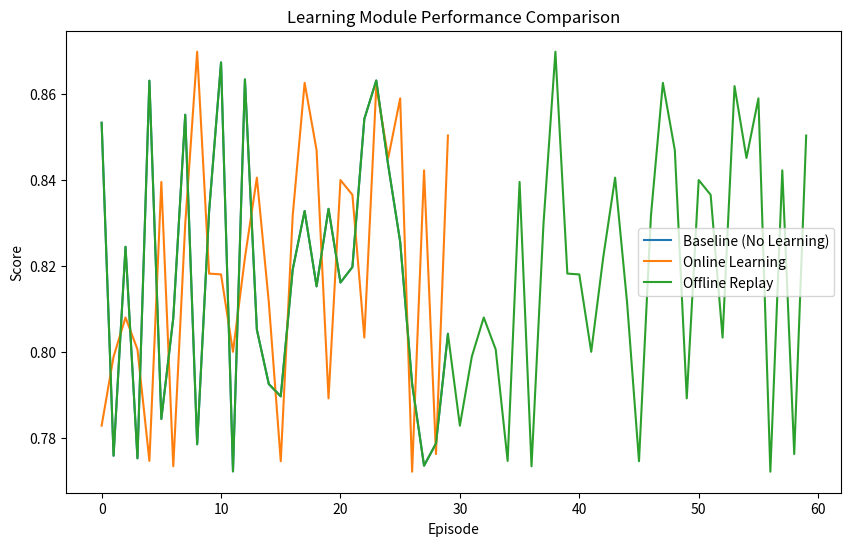

Recreate this plot in Python.
"""
Module 9: Learning
Parameter optimization via replay buffer, evaluation, and mutation.
Supports online learning (trial-based), offline learning (replay),
and baseline comparison.
"""

import random
from collections import deque
import csv
import os
import numpy as np

try:
    import matplotlib.pyplot as plt
    MATPLOTLIB_AVAILABLE = True
except ImportError:
    MATPLOTLIB_AVAILABLE = False

# =========================
# Default Parameters (tuned for this robot)
# =========================
DEFAULT_PARAMETERS = {
    # Navigation PID gains
    "nav_kp": 2.5,
    "nav_ki": 0.0,
    "nav_kd": 0.1,

    # Angle/heading PID gains
    "angle_kp": 5.0,
    "angle_ki": 0.0,
    "angle_kd": 0.01,

    # Arm/Gripper PID gains
    "arm_kp": 1.2,
    "arm_ki": 0.0,
    "arm_kd": 0.05,

    # Vision thresholds
    "vision_threshold": 0.5,

    # Robot speed limits
    "max_linear_speed": 0.6,
    "max_angular_speed": 1.0
}


# =========================
# Replay Buffer
# =========================
class ReplayBuffer:
    def __init__(self, capacity=100):
        self.buffer = deque(maxlen=capacity)

    def add(self, parameters, score):
        self.buffer.append((parameters.copy(), float(score)))

    def get_all(self):
        return list(self.buffer)

    def size(self):
        return len(self.buffer)


# =========================
# Evaluator
# =========================
class Evaluator:
    def evaluate(self, simulation_result):
        """
        Evaluate a simulation result.

        Args:
            simulation_result: dict with optional keys:
                - 'success': bool (did the robot complete the task?)
                - 'steps': int (number of simulation steps taken)
                - 'nav_kp', 'arm_kp', etc. (parameter values for heuristic scoring)

        Returns:
            dict with 'score' key, or float score
        """
        if isinstance(simulation_result, dict) and 'success' in simulation_result:
            # Real simulation result
            score = 0
            if simulation_result.get("success", False):
                score += 1000
            score -= simulation_result.get("steps", 0) * 0.1
            return score
        else:
            # Heuristic scoring based on parameter values
            score = 0.5
            if isinstance(simulation_result, dict):
                score += 0.1 * min(simulation_result.get("nav_kp", 1.0), 2.0)
                score += 0.1 * min(simulation_result.get("arm_kp", 1.0), 2.0)
            score += random.uniform(-0.05, 0.05)
            return {"score": score}


# =========================
# Optimizer
# =========================
class Optimizer:
    def random_parameters(self):
        """Generate random parameters based on defaults with small perturbation"""
        params = DEFAULT_PARAMETERS.copy()
        params["nav_kp"] = params["nav_kp"] + random.uniform(-0.3, 0.3)
        params["angle_kp"] = params["angle_kp"] + random.uniform(-0.3, 0.3)
        params["max_linear_speed"] = params["max_linear_speed"] + random.uniform(-0.1, 0.1)
        params["max_angular_speed"] = params["max_angular_speed"] + random.uniform(-0.1, 0.1)
        return params

    def mutate(self, params, scale=0.05):
        """Mutate selected parameters with small random perturbation"""
        new = params.copy()
        for k in ["nav_kp", "angle_kp", "max_linear_speed", "max_angular_speed"]:
            if k in new:
                new[k] = new[k] + random.uniform(-scale, scale)
        return new

    def get_best(self, memory):
        """Get the best parameters from memory and mutate them"""
        experiences = memory.get_all()
        if not experiences:
            return self.random_parameters()
        best = max(experiences, key=lambda x: x[1])
        return self.mutate(best[0])


# =========================
# Learner
# =========================
class Learner:
    def __init__(self, robot=None, csv_file="data/experiences.csv"):
        """
        Initialize the learner.

        Args:
            robot: Optional reference to the cognitive architecture / robot module.
                   If provided, run_trial() will call robot.run_episode(parameters).
                   If None, run_trial() uses heuristic evaluation.
            csv_file: Path to CSV experience file for persistence.
        """
        self.robot = robot
        self.memory = ReplayBuffer()
        self.evaluator = Evaluator()
        self.optimizer = Optimizer()
        self.csv_file = csv_file
        self.load_experience()

    # -------- CSV Handling --------
    def load_experience(self):
        """Load past experiences from CSV file"""
        if not os.path.exists(self.csv_file):
            try:
                os.makedirs(os.path.dirname(self.csv_file), exist_ok=True)
            except (OSError, ValueError):
                pass
            try:
                with open(self.csv_file, "w", newline="") as f:
                    writer = csv.writer(f)
                    header = list(DEFAULT_PARAMETERS.keys()) + ["score"]
                    writer.writerow(header)
            except (OSError, PermissionError):
                pass
            return

        try:
            with open(self.csv_file, "r", newline="") as f:
                reader = csv.DictReader(f)
                for row in reader:
                    params = {k: float(v) for k, v in row.items() if k != "score"}
                    score = float(row["score"])
                    self.memory.add(params, score)
        except (OSError, ValueError, KeyError):
            pass

    def save_experience(self):
        """Save all experiences to CSV file"""
        experiences = self.memory.get_all()
        try:
            with open(self.csv_file, "w", newline="") as f:
                writer = csv.writer(f)
                writer.writerow(list(DEFAULT_PARAMETERS.keys()) + ["score"])
                for params, score in experiences:
                    row = [params.get(k, 0.0) for k in DEFAULT_PARAMETERS.keys()] + [score]
                    writer.writerow(row)
        except (OSError, PermissionError):
            pass

    # -------- Trial Execution --------
    def run_trial(self, parameters):
        """
        Run a trial with given parameters.
        If robot is connected, calls robot.run_episode(parameters).
        Otherwise returns the parameters dict for heuristic evaluation.
        """
        if self.robot is not None and hasattr(self.robot, 'run_episode'):
            return self.robot.run_episode(parameters)
        return parameters

    def run_and_store(self, parameters):
        """Run a trial, evaluate, store experience, and return score"""
        result = self.run_trial(parameters)
        eval_result = self.evaluator.evaluate(result)

        # Handle both dict and float score returns
        if isinstance(eval_result, dict):
            score = eval_result.get("score", 0.0)
        else:
            score = float(eval_result)

        self.memory.add(parameters, score)
        self.save_experience()
        return score

    # -------- Online Learning --------
    def online_learning(self, episodes=30, initial_parameters=None):
        """Run online learning with trial-based parameter optimization"""
        params = initial_parameters or self.optimizer.random_parameters()
        scores = []
        for _ in range(episodes):
            score = self.run_and_store(params)
            scores.append(score)
            params = self.optimizer.get_best(self.memory)
        return scores

    # -------- Offline Learning (Replay) --------
    def offline_learning(self):
        """Use stored experiences to find best parameters without new trials"""
        experiences = self.memory.get_all()
        if not experiences:
            print("[Learning] No stored experience for offline learning")
            return [], None
        best = max(experiences, key=lambda x: x[1])
        scores = [exp[1] for exp in experiences]
        return scores, best[0]

    # -------- Baseline (No Learning) --------
    def baseline(self, episodes=30):
        """Run baseline episodes with random parameters (no optimization)"""
        scores = []
        for _ in range(episodes):
            params = self.optimizer.random_parameters()
            score = self.run_and_store(params)
            scores.append(score)
        return scores

    # -------- Get Current Best Parameters --------
    def get_best_parameters(self):
        """Return the best parameters found so far"""
        experiences = self.memory.get_all()
        if not experiences:
            return DEFAULT_PARAMETERS.copy()
        best = max(experiences, key=lambda x: x[1])
        return best[0]

    # -------- Plot Results --------
    def plot_results(self, baseline_scores, online_scores, offline_scores=None):
        """Plot comparison of learning strategies"""
        if not MATPLOTLIB_AVAILABLE:
            print("[Learning] matplotlib not available, skipping plot")
            return
        plt.figure(figsize=(10, 6))
        plt.plot(baseline_scores, label="Baseline (No Learning)")
        plt.plot(online_scores, label="Online Learning")
        if offline_scores:
            plt.plot(offline_scores, label="Offline Replay")
        plt.xlabel("Episode")
        plt.ylabel("Score")
        plt.title("Learning Module Performance Comparison")
        plt.legend()
        plt.show()


# =========================
# Main Test
# =========================
if __name__ == "__main__":
    learner = Learner()

    # Baseline
    baseline_scores = learner.baseline(episodes=30)

    # Online Learning
    online_scores = learner.online_learning(episodes=30, initial_parameters=DEFAULT_PARAMETERS)

    # Offline Learning
    offline_scores, best_params = learner.offline_learning()
    print(f"Best offline parameters: {best_params}")

    # Plot comparison
    learner.plot_results(baseline_scores, online_scores, offline_scores)
